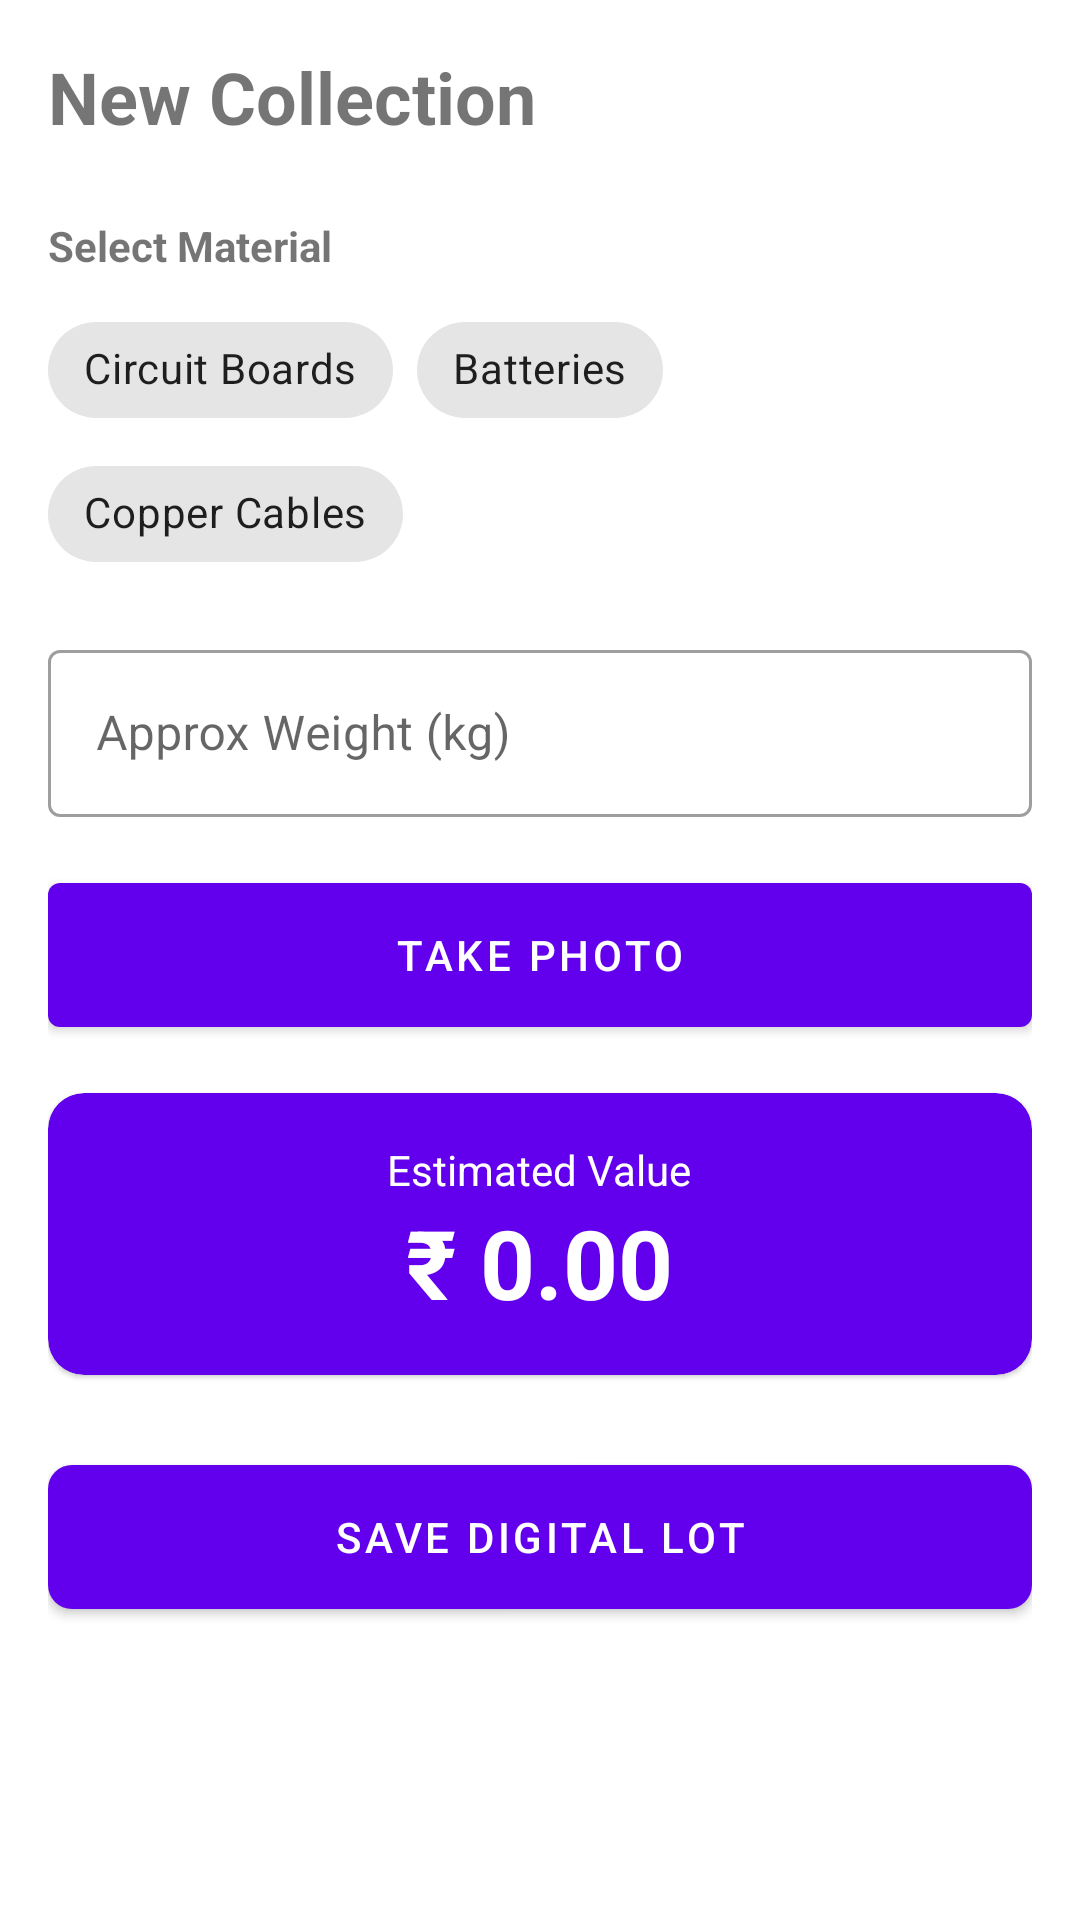

Layout XML and referenced resources for this Android screen:
<!-- AndroidManifest.xml: application theme Theme.DemoSih11 -->
<!-- res/layout/fragment_create_lot.xml -->
<?xml version="1.0" encoding="utf-8"?>
<androidx.core.widget.NestedScrollView xmlns:android="http://schemas.android.com/apk/res/android"
    xmlns:app="http://schemas.android.com/apk/res-auto"
    android:layout_width="match_parent"
    android:layout_height="match_parent"
    android:padding="16dp">

    <LinearLayout
        android:layout_width="match_parent"
        android:layout_height="wrap_content"
        android:orientation="vertical">

        <TextView
            android:layout_width="wrap_content"
            android:layout_height="wrap_content"
            android:text="@string/action_create_lot"
            android:textSize="24sp"
            android:textStyle="bold"
            android:layout_marginBottom="24dp"/>

        <TextView
            android:layout_width="wrap_content"
            android:layout_height="wrap_content"
            android:text="Select Material"
            android:textStyle="bold"
            android:layout_marginBottom="8dp"/>

        <com.google.android.material.chip.ChipGroup
            android:id="@+id/chipGroupCategory"
            android:layout_width="match_parent"
            android:layout_height="wrap_content"
            app:singleSelection="true"
            android:layout_marginBottom="16dp">

            <com.google.android.material.chip.Chip
                android:id="@+id/chipPCB"
                style="@style/Widget.MaterialComponents.Chip.Choice"
                android:layout_width="wrap_content"
                android:layout_height="wrap_content"
                android:text="@string/cat_pcb"/>

            <com.google.android.material.chip.Chip
                android:id="@+id/chipBattery"
                style="@style/Widget.MaterialComponents.Chip.Choice"
                android:layout_width="wrap_content"
                android:layout_height="wrap_content"
                android:text="@string/cat_battery"/>

            <com.google.android.material.chip.Chip
                android:id="@+id/chipCable"
                style="@style/Widget.MaterialComponents.Chip.Choice"
                android:layout_width="wrap_content"
                android:layout_height="wrap_content"
                android:text="@string/cat_cable"/>
        </com.google.android.material.chip.ChipGroup>

        <com.google.android.material.textfield.TextInputLayout
            android:layout_width="match_parent"
            android:layout_height="wrap_content"
            android:hint="Approx Weight (kg)"
            style="@style/Widget.MaterialComponents.TextInputLayout.OutlinedBox"
            android:layout_marginBottom="16dp">

            <com.google.android.material.textfield.TextInputEditText
                android:id="@+id/editWeight"
                android:layout_width="match_parent"
                android:layout_height="wrap_content"
                android:inputType="numberDecimal"/>
        </com.google.android.material.textfield.TextInputLayout>

        <com.google.android.material.button.MaterialButton
            android:id="@+id/btnCapture"
            android:layout_width="match_parent"
            android:layout_height="60dp"
            android:text="Take Photo"
            android:layout_marginBottom="16dp"
            app:icon="@drawable/ic_camera"/>

        <ImageView
            android:id="@+id/imgPreview"
            android:layout_width="match_parent"
            android:layout_height="200dp"
            android:scaleType="centerCrop"
            android:background="#EEEEEE"
            android:layout_marginBottom="24dp"
            android:visibility="gone"/>

        <com.google.android.material.card.MaterialCardView
            android:layout_width="match_parent"
            android:layout_height="wrap_content"
            android:layout_marginBottom="24dp"
            app:cardBackgroundColor="?attr/colorPrimary"
            app:cardCornerRadius="12dp">

            <LinearLayout
                android:layout_width="match_parent"
                android:layout_height="wrap_content"
                android:orientation="vertical"
                android:padding="16dp"
                android:gravity="center">

                <TextView
                    android:layout_width="wrap_content"
                    android:layout_height="wrap_content"
                    android:text="Estimated Value"
                    android:textColor="#FFFFFF"/>

                <TextView
                    android:id="@+id/txtEstimate"
                    android:layout_width="wrap_content"
                    android:layout_height="wrap_content"
                    android:text="₹ 0.00"
                    android:textSize="32sp"
                    android:textStyle="bold"
                    android:textColor="#FFFFFF"/>
            </LinearLayout>
        </com.google.android.material.card.MaterialCardView>

        <com.google.android.material.button.MaterialButton
            android:id="@+id/btnSave"
            android:layout_width="match_parent"
            android:layout_height="60dp"
            android:text="Save Digital Lot"
            app:cornerRadius="8dp"/>

    </LinearLayout>
</androidx.core.widget.NestedScrollView>
<!-- resources referenced by this layout -->
<resources>
  <string name="action_create_lot">New Collection</string>
  <string name="cat_battery">Batteries</string>
  <string name="cat_cable">Copper Cables</string>
  <string name="cat_pcb">Circuit Boards</string>
  <style name="Theme.DemoSih11" parent="Theme.MaterialComponents.DayNight.DarkActionBar">
          
          <item name="colorPrimary">@color/purple_500</item>
          <item name="colorPrimaryVariant">@color/purple_700</item>
          <item name="colorOnPrimary">@color/white</item>
          
          <item name="colorSecondary">@color/teal_200</item>
          <item name="colorSecondaryVariant">@color/teal_700</item>
          <item name="colorOnSecondary">@color/black</item>
          
          <item name="android:statusBarColor">?attr/colorPrimaryVariant</item>
          
      </style>
  <!-- not gathered from this repository: default colours our renderer supplied (Android Studio template values) -->
  <color name="purple_500">#FF6200EE</color>
  <color name="purple_700">#FF3700B3</color>
  <color name="teal_200">#FF03DAC5</color>
  <color name="teal_700">#FF018786</color>
  <color name="black">#FF000000</color>
  <color name="white">#FFFFFFFF</color>
</resources>
